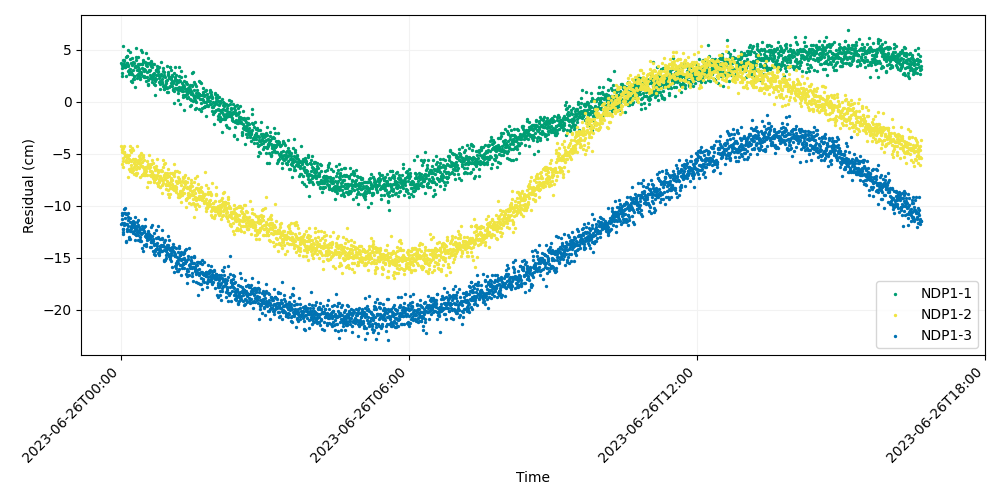

The file beside this chart, header and first rows:
time, iso_string, NDP1-1, NDP1-2, NDP1-3
741009607, 2023-06-26T00:00:07.000, 3.75, -4.238, -11.77
741009627, 2023-06-26T00:00:27.000, 3.269, -4.815, -11.27
741009647, 2023-06-26T00:00:47.000, 2.477, -4.525, -10.69
741009667, 2023-06-26T00:01:07.000, 2.739, -4.622, -11.69
741009687, 2023-06-26T00:01:27.000, 3.525, -5.98, -10.87
741009707, 2023-06-26T00:01:47.000, 5.368, -4.49, -12.49
741009727, 2023-06-26T00:02:07.000, 3.449, -5.37, -12.19
741009747, 2023-06-26T00:02:27.000, 3.647, -5.679, -12.22
741009767, 2023-06-26T00:02:47.000, 4.05, -6.269, -12.76
741009787, 2023-06-26T00:03:07.000, 3.327, -4.932, -11.62
741009807, 2023-06-26T00:03:27.000, 3.672, -4.213, -10.33
741009827, 2023-06-26T00:03:47.000, 3.969, -4.853, -10.72
741009847, 2023-06-26T00:04:07.000, 4.03, -4.863, -11.81
741009867, 2023-06-26T00:04:27.000, 3.369, -5.182, -11.19
741009887, 2023-06-26T00:04:47.000, 3.487, -5.123, -10.73
741009907, 2023-06-26T00:05:07.000, 3.323, -5.244, -10.21
741009927, 2023-06-26T00:05:27.000, 3.489, -5.587, -10.75
741009947, 2023-06-26T00:05:47.000, 3.569, -5.75, -13.5
741009967, 2023-06-26T00:06:07.000, 4.308, -5.145, -11.73
741009987, 2023-06-26T00:06:27.000, 2.498, -5.24, -13.37
741010007, 2023-06-26T00:06:47.000, 4.381, -5.292, -10.82
741010027, 2023-06-26T00:07:07.000, 3.746, -5.265, -12.25
741010047, 2023-06-26T00:07:27.000, 3.776, -5.135, -11.76
741010067, 2023-06-26T00:07:47.000, 4.363, -5.076, -12.47
741010087, 2023-06-26T00:08:07.000, 4.935, -5.825, -10.69
741010107, 2023-06-26T00:08:27.000, 3.501, -5.257, -11.1
741010127, 2023-06-26T00:08:47.000, 2.942, -7.203, -11.39
741010147, 2023-06-26T00:09:07.000, 3.407, -5.778, -11.9
741010167, 2023-06-26T00:09:27.000, 2.631, -5.476, -13.24
741010187, 2023-06-26T00:09:47.000, 3.085, -6.46, -13
741010207, 2023-06-26T00:10:07.000, 2.86, -5.077, -12.33
741010227, 2023-06-26T00:10:27.000, 3.19, -4.681, -11.22
741010247, 2023-06-26T00:10:47.000, 4.096, -5.564, -13.24
741010267, 2023-06-26T00:11:07.000, 2.834, -6.684, -11.52
741010287, 2023-06-26T00:11:27.000, 4.828, -4.292, -12.44
741010307, 2023-06-26T00:11:47.000, 3.696, -6.343, -12.15
741010327, 2023-06-26T00:12:07.000, 2.644, -6.096, -12.1
741010347, 2023-06-26T00:12:27.000, 2.021, -4.788, -12.4
741010367, 2023-06-26T00:12:47.000, 2.856, -5.744, -11.95
741010387, 2023-06-26T00:13:07.000, 1.944, -4.49, -12.06
741010407, 2023-06-26T00:13:27.000, 4.189, -6.513, -11.76
741010427, 2023-06-26T00:13:47.000, 3.503, -6.709, -11.54
741010447, 2023-06-26T00:14:07.000, 2.655, -6.439, -11.9
741010467, 2023-06-26T00:14:27.000, 3.812, -5.461, -11.47
741010487, 2023-06-26T00:14:47.000, 2.187, -4.601, -11.98
741010507, 2023-06-26T00:15:07.000, 3.058, -6.552, -12.64
741010527, 2023-06-26T00:15:27.000, 2.23, -5.747, -11.79
741010547, 2023-06-26T00:15:47.000, 2.463, -6.302, -11.54
741010567, 2023-06-26T00:16:07.000, 2.505, -6.949, -12.42
741010587, 2023-06-26T00:16:27.000, 3.729, -5.935, -12.06
741010607, 2023-06-26T00:16:47.000, 3.31, -6.149, -11.12
741010627, 2023-06-26T00:17:07.000, 1.431, -5.612, -12.26
741010647, 2023-06-26T00:17:27.000, 3.403, -6.07, -12.72
741010667, 2023-06-26T00:17:47.000, 3.328, -5.484, -13.3
741010687, 2023-06-26T00:18:07.000, 5.141, -6.485, -12.07
741010707, 2023-06-26T00:18:27.000, 4.294, -6.884, -11.96
741010727, 2023-06-26T00:18:47.000, 3.4, -7.078, -12.06
741010747, 2023-06-26T00:19:07.000, 4.014, -6.102, -12.77
741010767, 2023-06-26T00:19:27.000, 2.601, -6.819, -12.31
741010787, 2023-06-26T00:19:47.000, 3.083, -5.775, -11.56
... 2,940 more rows
